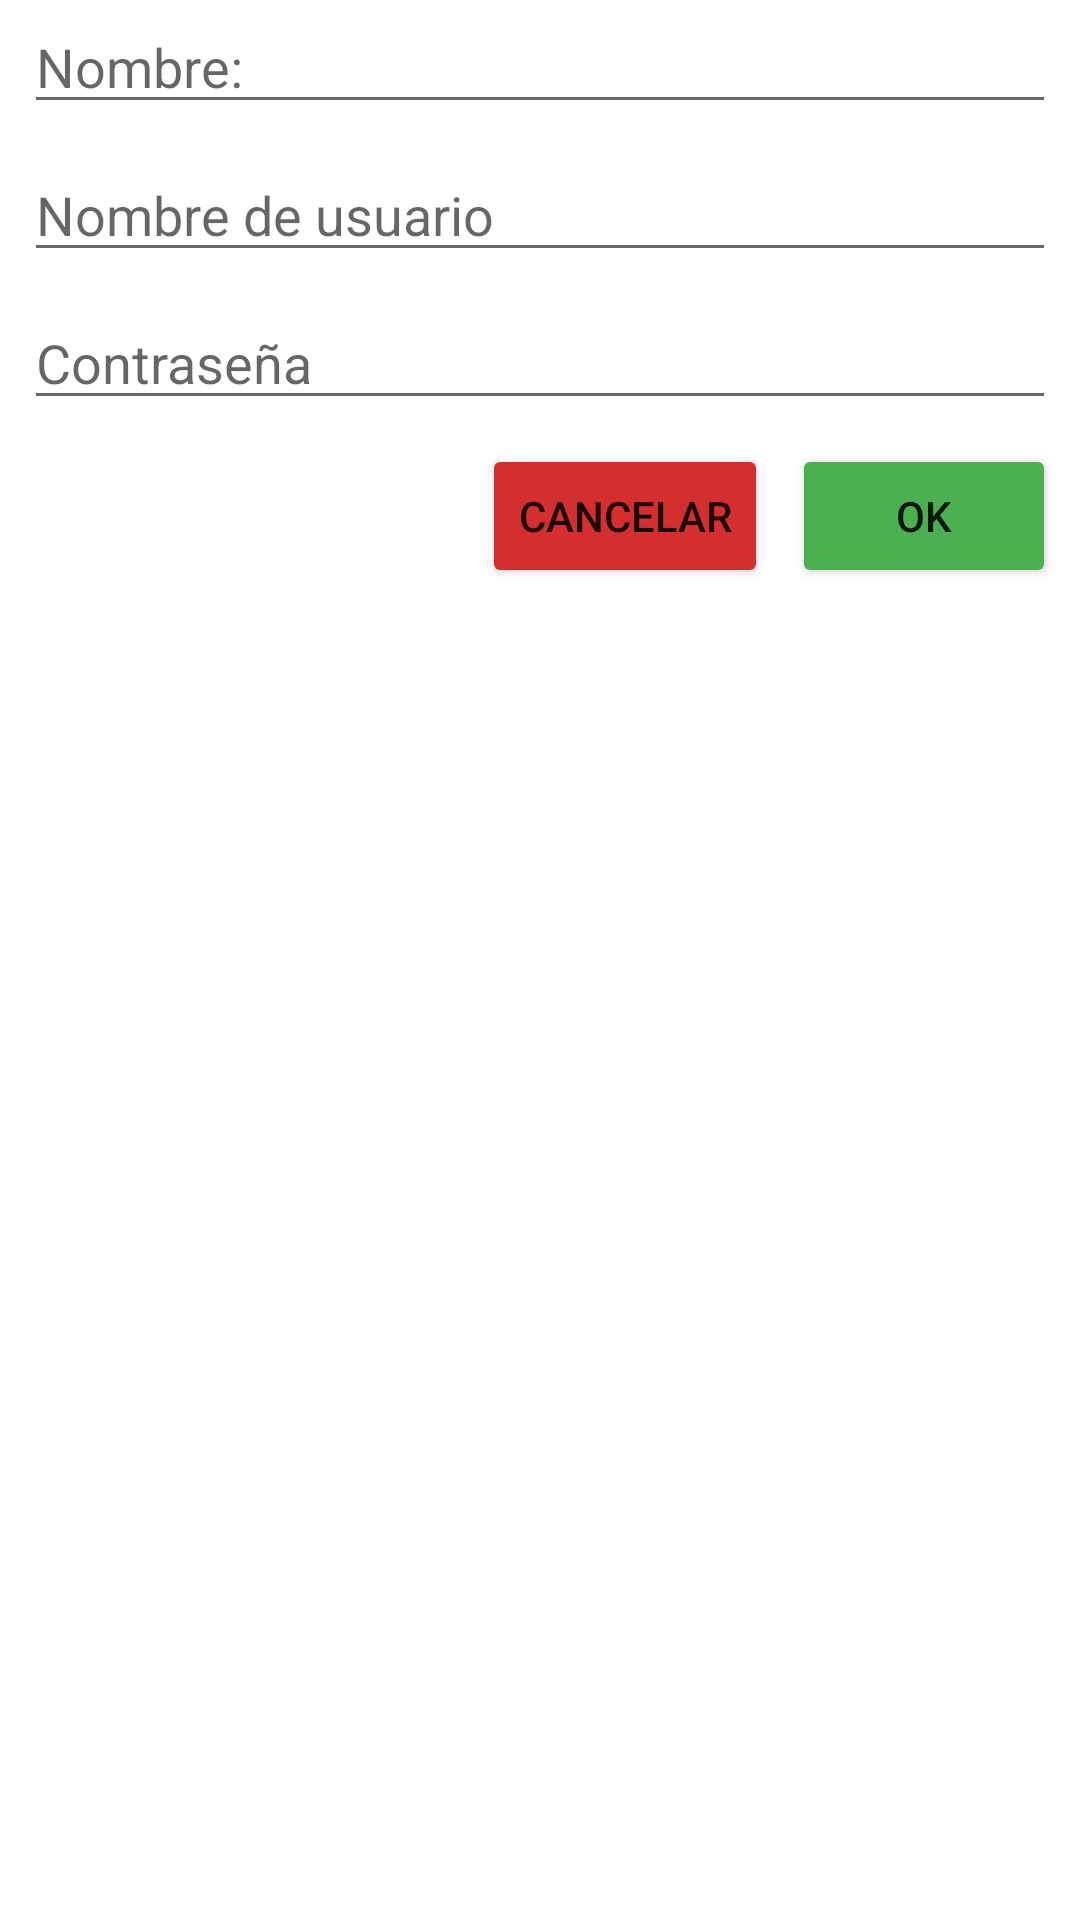

Reconstruct the res/layout file that produces this screen, plus the resources it refers to.
<!-- AndroidManifest.xml: application theme AppTheme -->
<!-- res/layout/dialog_user.xml -->
<?xml version="1.0" encoding="utf-8"?>
<androidx.constraintlayout.widget.ConstraintLayout
    xmlns:android="http://schemas.android.com/apk/res/android"
    xmlns:app="http://schemas.android.com/apk/res-auto"
    xmlns:tools="http://schemas.android.com/tools"
    android:layout_width="match_parent"
    android:layout_height="match_parent">

    <EditText
        android:id="@+id/dialog_user_name"
        android:layout_width="0dp"
        android:layout_height="wrap_content"
        android:layout_marginStart="8dp"
        android:layout_marginEnd="8dp"
        android:ems="10"
        android:hint="Nombre:"
        android:inputType="textPersonName"
        app:layout_constraintEnd_toEndOf="parent"
        app:layout_constraintHorizontal_bias="1.0"
        app:layout_constraintStart_toStartOf="parent"
        app:layout_constraintTop_toBottomOf="@+id/dialog_user_input_required" />

    <EditText
        android:id="@+id/dialog_user_password"
        android:layout_width="0dp"
        android:layout_height="wrap_content"
        android:layout_marginStart="8dp"
        android:layout_marginTop="8dp"
        android:layout_marginEnd="8dp"
        android:ems="10"
        android:hint="Contraseña"
        android:inputType="textPersonName"
        app:layout_constraintEnd_toEndOf="parent"
        app:layout_constraintHorizontal_bias="1.0"
        app:layout_constraintStart_toStartOf="parent"
        app:layout_constraintTop_toBottomOf="@+id/dialog_user_username" />

    <EditText
        android:id="@+id/dialog_user_username"
        android:layout_width="0dp"
        android:layout_height="wrap_content"
        android:layout_marginStart="8dp"
        android:layout_marginTop="8dp"
        android:layout_marginEnd="8dp"
        android:ems="10"
        android:hint="Nombre de usuario"
        android:inputType="textPersonName"
        app:layout_constraintEnd_toEndOf="parent"
        app:layout_constraintStart_toStartOf="parent"
        app:layout_constraintTop_toBottomOf="@+id/dialog_user_name" />

    <Button
        android:id="@+id/dialog_user_btn_ok"
        android:layout_width="wrap_content"
        android:layout_height="wrap_content"
        android:layout_marginTop="8dp"
        android:layout_marginEnd="8dp"
        android:backgroundTint="@color/colorSuccess"
        android:text="OK"
        app:layout_constraintEnd_toEndOf="parent"
        app:layout_constraintTop_toBottomOf="@+id/dialog_user_password" />

    <Button
        android:id="@+id/dialog_user_btn_cancel"
        android:layout_width="wrap_content"
        android:layout_height="wrap_content"
        android:layout_marginTop="8dp"
        android:layout_marginEnd="8dp"
        android:backgroundTint="@color/colorError"
        android:text="CANCELAR"
        app:layout_constraintEnd_toStartOf="@+id/dialog_user_btn_ok"
        app:layout_constraintTop_toBottomOf="@+id/dialog_user_password" />

    <TextView
        android:id="@+id/dialog_user_input_required"
        android:layout_width="wrap_content"
        android:layout_height="wrap_content"
        android:text="Todos los campos son requeridos*"
        android:textColor="@color/colorError"
        android:visibility="gone"
        app:layout_constraintEnd_toEndOf="parent"
        app:layout_constraintStart_toStartOf="parent"
        app:layout_constraintTop_toTopOf="parent" />

    <ProgressBar
        android:id="@+id/dialog_progress_bar_user"
        style="?android:attr/progressBarStyle"
        android:layout_width="wrap_content"
        android:layout_height="wrap_content"
        android:visibility="gone"
        app:layout_constraintBottom_toBottomOf="parent"
        app:layout_constraintEnd_toEndOf="parent"
        app:layout_constraintStart_toStartOf="parent"
        app:layout_constraintTop_toTopOf="parent" />
</androidx.constraintlayout.widget.ConstraintLayout>
<!-- resources referenced by this layout -->
<resources>
  <color name="colorError">#D32F2F</color>
  <color name="colorSuccess">#4CAF50</color>
  <style name="AppTheme" parent="Theme.MaterialComponents.Light.DarkActionBar">
          
  
          <item name="colorPrimary">@color/colorPrimary</item>
          <item name="colorPrimaryDark">@color/colorPrimaryDark</item>
          <item name="colorAccent">@color/colorAccent</item>
      </style>
  <color name="colorPrimary">#E5BE01</color>
  <color name="colorPrimaryDark">#CCAC0E</color>
  <color name="colorAccent">#1976D2</color>
</resources>
